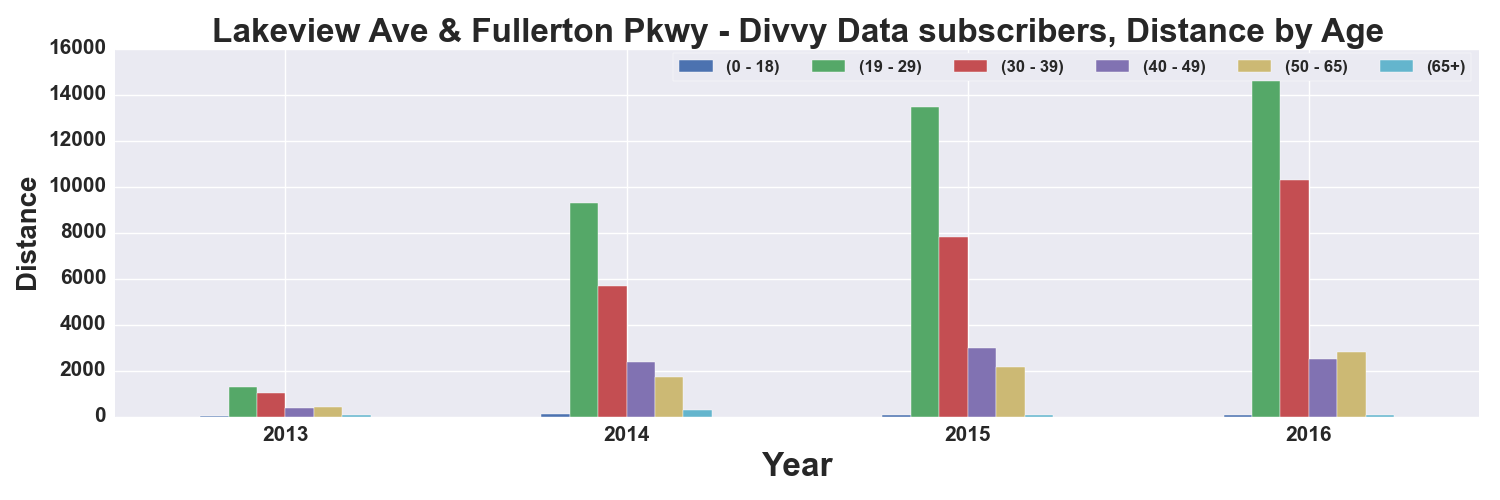

Values plotted in this chart, from the file beside it:
, START TIME YEAR, DISTANCE_Miles, DISTANCE_Miles, DISTANCE_Miles, DISTANCE_Miles, DISTANCE_Miles, DISTANCE_Miles
AGE_GROUP, , 0 - 18, 19 - 29, 30 - 39, 40 - 49, 50 - 65, 65+
0, 2013, 8.025, 1270, 1029, 383.2, 402.9, 72.8
1, 2014, 99.71, 9281, 5664, 2358, 1720, 265.3
2, 2015, 89.87, 13461, 7805, 2974, 2162, 88.52
3, 2016, 84.49, 14717, 10293, 2523, 2801, 75.85
